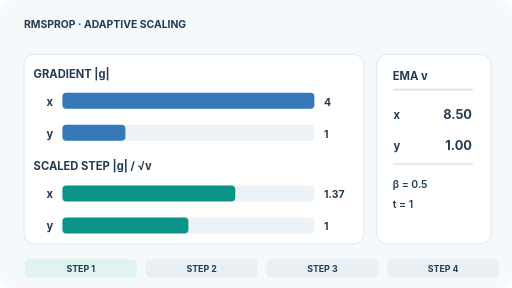
t = 0.00 s
t = 1.49 s: frame unchanged from t = 0.00 s, image omitted
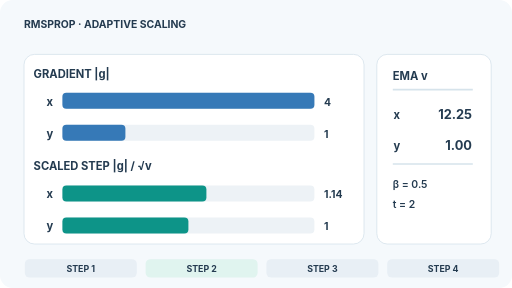
t = 2.50 s
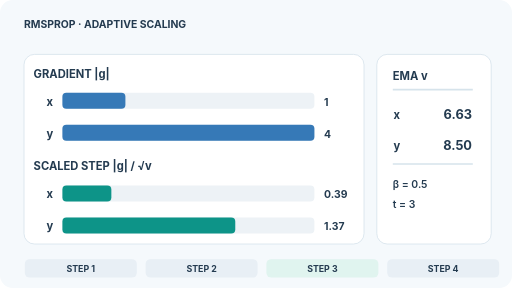
t = 4.00 s
t = 5.49 s: frame unchanged from t = 4.00 s, image omitted
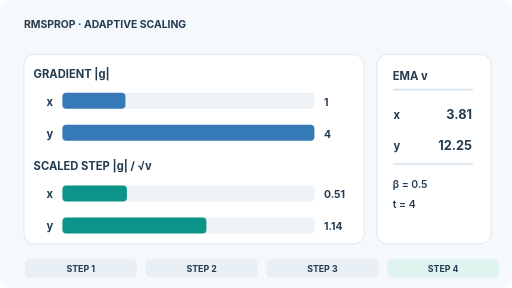
t = 6.50 s

The animated SVG that drew these frames (rendered in a browser with its animation timeline set to each time). Animation: 4 SMIL elements (animate=4); one cycle of 8.00 s, repeats indefinitely.

<svg xmlns="http://www.w3.org/2000/svg" width="640" height="360" viewBox="0 0 640 360" role="img" aria-labelledby="title desc"><title id="title">RMSProp: squared-gradient memory and adaptive step</title><desc id="desc">Four-stage animation of two coordinate gradients, exponential squared-gradient averages, and per-coordinate scaled steps; beta is 0.5 with initial averages of 1.</desc><style>text{font-family:Inter,Arial,sans-serif;fill:#243b50}.cap{font-size:12px;font-weight:700;letter-spacing:1.3px;fill:#71889a}.label{font-size:14px;font-weight:600}.frame{opacity:0}@media(prefers-reduced-motion:reduce){.frame{opacity:0!important}.frame.first{opacity:1!important}}</style><rect width="640" height="360" rx="16" fill="#f5f9fc"/><text x="30" y="35" font-size="13" fill="#71889a" font-weight="700" text-anchor="start">RMSPROP · ADAPTIVE SCALING</text><g class="frame first"><rect x="30" y="68" width="425" height="237" rx="13" fill="white" stroke="#d6e3eb"/><text x="42" y="97" font-size="14" fill="#243b50" font-weight="700" text-anchor="start">GRADIENT |g|</text><text x="58" y="132" font-size="14" fill="#71889a" font-weight="700" text-anchor="start">x</text><rect x="78" y="116" width="315" height="20" rx="5" fill="#edf2f6" stroke="none"/><rect x="78" y="116" width="315" height="20" rx="5" fill="#3679b7" stroke="none"/><text x="405" y="132" font-size="13" fill="#243b50" font-weight="700" text-anchor="start">4</text><text x="58" y="172" font-size="14" fill="#71889a" font-weight="700" text-anchor="start">y</text><rect x="78" y="156" width="315" height="20" rx="5" fill="#edf2f6" stroke="none"/><rect x="78" y="156" width="78.75" height="20" rx="5" fill="#3679b7" stroke="none"/><text x="405" y="172" font-size="13" fill="#243b50" font-weight="700" text-anchor="start">1</text><text x="42" y="213" font-size="14" fill="#243b50" font-weight="700" text-anchor="start">SCALED STEP |g| / √v</text><text x="58" y="248" font-size="14" fill="#71889a" font-weight="700" text-anchor="start">x</text><rect x="78" y="232" width="315" height="20" rx="5" fill="#edf2f6" stroke="none"/><rect x="78" y="232" width="216.08821727956112" height="20" rx="5" fill="#0d9488" stroke="none"/><text x="405" y="248" font-size="13" fill="#243b50" font-weight="700" text-anchor="start">1.37</text><text x="58" y="288" font-size="14" fill="#71889a" font-weight="700" text-anchor="start">y</text><rect x="78" y="272" width="315" height="20" rx="5" fill="#edf2f6" stroke="none"/><rect x="78" y="272" width="157.5" height="20" rx="5" fill="#0d9488" stroke="none"/><text x="405" y="288" font-size="13" fill="#243b50" font-weight="700" text-anchor="start">1</text><rect x="471" y="68" width="143" height="237" rx="13" fill="white" stroke="#d6e3eb"/><text x="491" y="100" font-size="14" fill="#243b50" font-weight="700" text-anchor="start">EMA  v</text><path d="M491 112L591 112" fill="none" stroke="#d6e3eb" stroke-width="2" /><text x="492" y="149" font-size="14" fill="#3679b7" font-weight="700" text-anchor="start">x</text><text x="590" y="149" font-size="16" fill="#243b50" font-weight="700" text-anchor="end">8.50</text><text x="492" y="187" font-size="14" fill="#0d9488" font-weight="700" text-anchor="start">y</text><text x="590" y="187" font-size="16" fill="#243b50" font-weight="700" text-anchor="end">1.00</text><path d="M491 205L591 205" fill="none" stroke="#d6e3eb" stroke-width="2" /><text x="491" y="235" font-size="13" fill="#71889a" font-weight="600" text-anchor="start">β = 0.5</text><text x="491" y="260" font-size="13" fill="#71889a" font-weight="600" text-anchor="start">t = 1</text><rect x="31" y="324" width="140" height="23" rx="6" fill="#e0f4ef" stroke="none"/><text x="101" y="340" font-size="11" fill="#0d9488" font-weight="700" text-anchor="middle">STEP 1</text><rect x="182" y="324" width="140" height="23" rx="6" fill="#e8eff5" stroke="none"/><text x="252" y="340" font-size="11" fill="#71889a" font-weight="700" text-anchor="middle">STEP 2</text><rect x="333" y="324" width="140" height="23" rx="6" fill="#e8eff5" stroke="none"/><text x="403" y="340" font-size="11" fill="#71889a" font-weight="700" text-anchor="middle">STEP 3</text><rect x="484" y="324" width="140" height="23" rx="6" fill="#e8eff5" stroke="none"/><text x="554" y="340" font-size="11" fill="#71889a" font-weight="700" text-anchor="middle">STEP 4</text><animate attributeName="opacity" values="1;1;0;0;0;0;0;0;1" keyTimes="0;.249;.25;.499;.5;.749;.75;.999;1" dur="8s" repeatCount="indefinite"/></g><g class="frame "><rect x="30" y="68" width="425" height="237" rx="13" fill="white" stroke="#d6e3eb"/><text x="42" y="97" font-size="14" fill="#243b50" font-weight="700" text-anchor="start">GRADIENT |g|</text><text x="58" y="132" font-size="14" fill="#71889a" font-weight="700" text-anchor="start">x</text><rect x="78" y="116" width="315" height="20" rx="5" fill="#edf2f6" stroke="none"/><rect x="78" y="116" width="315" height="20" rx="5" fill="#3679b7" stroke="none"/><text x="405" y="132" font-size="13" fill="#243b50" font-weight="700" text-anchor="start">4</text><text x="58" y="172" font-size="14" fill="#71889a" font-weight="700" text-anchor="start">y</text><rect x="78" y="156" width="315" height="20" rx="5" fill="#edf2f6" stroke="none"/><rect x="78" y="156" width="78.75" height="20" rx="5" fill="#3679b7" stroke="none"/><text x="405" y="172" font-size="13" fill="#243b50" font-weight="700" text-anchor="start">1</text><text x="42" y="213" font-size="14" fill="#243b50" font-weight="700" text-anchor="start">SCALED STEP |g| / √v</text><text x="58" y="248" font-size="14" fill="#71889a" font-weight="700" text-anchor="start">x</text><rect x="78" y="232" width="315" height="20" rx="5" fill="#edf2f6" stroke="none"/><rect x="78" y="232" width="180" height="20" rx="5" fill="#0d9488" stroke="none"/><text x="405" y="248" font-size="13" fill="#243b50" font-weight="700" text-anchor="start">1.14</text><text x="58" y="288" font-size="14" fill="#71889a" font-weight="700" text-anchor="start">y</text><rect x="78" y="272" width="315" height="20" rx="5" fill="#edf2f6" stroke="none"/><rect x="78" y="272" width="157.5" height="20" rx="5" fill="#0d9488" stroke="none"/><text x="405" y="288" font-size="13" fill="#243b50" font-weight="700" text-anchor="start">1</text><rect x="471" y="68" width="143" height="237" rx="13" fill="white" stroke="#d6e3eb"/><text x="491" y="100" font-size="14" fill="#243b50" font-weight="700" text-anchor="start">EMA  v</text><path d="M491 112L591 112" fill="none" stroke="#d6e3eb" stroke-width="2" /><text x="492" y="149" font-size="14" fill="#3679b7" font-weight="700" text-anchor="start">x</text><text x="590" y="149" font-size="16" fill="#243b50" font-weight="700" text-anchor="end">12.25</text><text x="492" y="187" font-size="14" fill="#0d9488" font-weight="700" text-anchor="start">y</text><text x="590" y="187" font-size="16" fill="#243b50" font-weight="700" text-anchor="end">1.00</text><path d="M491 205L591 205" fill="none" stroke="#d6e3eb" stroke-width="2" /><text x="491" y="235" font-size="13" fill="#71889a" font-weight="600" text-anchor="start">β = 0.5</text><text x="491" y="260" font-size="13" fill="#71889a" font-weight="600" text-anchor="start">t = 2</text><rect x="31" y="324" width="140" height="23" rx="6" fill="#e8eff5" stroke="none"/><text x="101" y="340" font-size="11" fill="#71889a" font-weight="700" text-anchor="middle">STEP 1</text><rect x="182" y="324" width="140" height="23" rx="6" fill="#e0f4ef" stroke="none"/><text x="252" y="340" font-size="11" fill="#0d9488" font-weight="700" text-anchor="middle">STEP 2</text><rect x="333" y="324" width="140" height="23" rx="6" fill="#e8eff5" stroke="none"/><text x="403" y="340" font-size="11" fill="#71889a" font-weight="700" text-anchor="middle">STEP 3</text><rect x="484" y="324" width="140" height="23" rx="6" fill="#e8eff5" stroke="none"/><text x="554" y="340" font-size="11" fill="#71889a" font-weight="700" text-anchor="middle">STEP 4</text><animate attributeName="opacity" values="0;0;1;1;0;0;0;0;0" keyTimes="0;.249;.25;.499;.5;.749;.75;.999;1" dur="8s" repeatCount="indefinite"/></g><g class="frame "><rect x="30" y="68" width="425" height="237" rx="13" fill="white" stroke="#d6e3eb"/><text x="42" y="97" font-size="14" fill="#243b50" font-weight="700" text-anchor="start">GRADIENT |g|</text><text x="58" y="132" font-size="14" fill="#71889a" font-weight="700" text-anchor="start">x</text><rect x="78" y="116" width="315" height="20" rx="5" fill="#edf2f6" stroke="none"/><rect x="78" y="116" width="78.75" height="20" rx="5" fill="#3679b7" stroke="none"/><text x="405" y="132" font-size="13" fill="#243b50" font-weight="700" text-anchor="start">1</text><text x="58" y="172" font-size="14" fill="#71889a" font-weight="700" text-anchor="start">y</text><rect x="78" y="156" width="315" height="20" rx="5" fill="#edf2f6" stroke="none"/><rect x="78" y="156" width="315" height="20" rx="5" fill="#3679b7" stroke="none"/><text x="405" y="172" font-size="13" fill="#243b50" font-weight="700" text-anchor="start">4</text><text x="42" y="213" font-size="14" fill="#243b50" font-weight="700" text-anchor="start">SCALED STEP |g| / √v</text><text x="58" y="248" font-size="14" fill="#71889a" font-weight="700" text-anchor="start">x</text><rect x="78" y="232" width="315" height="20" rx="5" fill="#edf2f6" stroke="none"/><rect x="78" y="232" width="61.19100932850764" height="20" rx="5" fill="#0d9488" stroke="none"/><text x="405" y="248" font-size="13" fill="#243b50" font-weight="700" text-anchor="start">0.39</text><text x="58" y="288" font-size="14" fill="#71889a" font-weight="700" text-anchor="start">y</text><rect x="78" y="272" width="315" height="20" rx="5" fill="#edf2f6" stroke="none"/><rect x="78" y="272" width="216.08821727956112" height="20" rx="5" fill="#0d9488" stroke="none"/><text x="405" y="288" font-size="13" fill="#243b50" font-weight="700" text-anchor="start">1.37</text><rect x="471" y="68" width="143" height="237" rx="13" fill="white" stroke="#d6e3eb"/><text x="491" y="100" font-size="14" fill="#243b50" font-weight="700" text-anchor="start">EMA  v</text><path d="M491 112L591 112" fill="none" stroke="#d6e3eb" stroke-width="2" /><text x="492" y="149" font-size="14" fill="#3679b7" font-weight="700" text-anchor="start">x</text><text x="590" y="149" font-size="16" fill="#243b50" font-weight="700" text-anchor="end">6.63</text><text x="492" y="187" font-size="14" fill="#0d9488" font-weight="700" text-anchor="start">y</text><text x="590" y="187" font-size="16" fill="#243b50" font-weight="700" text-anchor="end">8.50</text><path d="M491 205L591 205" fill="none" stroke="#d6e3eb" stroke-width="2" /><text x="491" y="235" font-size="13" fill="#71889a" font-weight="600" text-anchor="start">β = 0.5</text><text x="491" y="260" font-size="13" fill="#71889a" font-weight="600" text-anchor="start">t = 3</text><rect x="31" y="324" width="140" height="23" rx="6" fill="#e8eff5" stroke="none"/><text x="101" y="340" font-size="11" fill="#71889a" font-weight="700" text-anchor="middle">STEP 1</text><rect x="182" y="324" width="140" height="23" rx="6" fill="#e8eff5" stroke="none"/><text x="252" y="340" font-size="11" fill="#71889a" font-weight="700" text-anchor="middle">STEP 2</text><rect x="333" y="324" width="140" height="23" rx="6" fill="#e0f4ef" stroke="none"/><text x="403" y="340" font-size="11" fill="#0d9488" font-weight="700" text-anchor="middle">STEP 3</text><rect x="484" y="324" width="140" height="23" rx="6" fill="#e8eff5" stroke="none"/><text x="554" y="340" font-size="11" fill="#71889a" font-weight="700" text-anchor="middle">STEP 4</text><animate attributeName="opacity" values="0;0;0;0;1;1;0;0;0" keyTimes="0;.249;.25;.499;.5;.749;.75;.999;1" dur="8s" repeatCount="indefinite"/></g><g class="frame "><rect x="30" y="68" width="425" height="237" rx="13" fill="white" stroke="#d6e3eb"/><text x="42" y="97" font-size="14" fill="#243b50" font-weight="700" text-anchor="start">GRADIENT |g|</text><text x="58" y="132" font-size="14" fill="#71889a" font-weight="700" text-anchor="start">x</text><rect x="78" y="116" width="315" height="20" rx="5" fill="#edf2f6" stroke="none"/><rect x="78" y="116" width="78.75" height="20" rx="5" fill="#3679b7" stroke="none"/><text x="405" y="132" font-size="13" fill="#243b50" font-weight="700" text-anchor="start">1</text><text x="58" y="172" font-size="14" fill="#71889a" font-weight="700" text-anchor="start">y</text><rect x="78" y="156" width="315" height="20" rx="5" fill="#edf2f6" stroke="none"/><rect x="78" y="156" width="315" height="20" rx="5" fill="#3679b7" stroke="none"/><text x="405" y="172" font-size="13" fill="#243b50" font-weight="700" text-anchor="start">4</text><text x="42" y="213" font-size="14" fill="#243b50" font-weight="700" text-anchor="start">SCALED STEP |g| / √v</text><text x="58" y="248" font-size="14" fill="#71889a" font-weight="700" text-anchor="start">x</text><rect x="78" y="232" width="315" height="20" rx="5" fill="#edf2f6" stroke="none"/><rect x="78" y="232" width="80.66323435772446" height="20" rx="5" fill="#0d9488" stroke="none"/><text x="405" y="248" font-size="13" fill="#243b50" font-weight="700" text-anchor="start">0.51</text><text x="58" y="288" font-size="14" fill="#71889a" font-weight="700" text-anchor="start">y</text><rect x="78" y="272" width="315" height="20" rx="5" fill="#edf2f6" stroke="none"/><rect x="78" y="272" width="180" height="20" rx="5" fill="#0d9488" stroke="none"/><text x="405" y="288" font-size="13" fill="#243b50" font-weight="700" text-anchor="start">1.14</text><rect x="471" y="68" width="143" height="237" rx="13" fill="white" stroke="#d6e3eb"/><text x="491" y="100" font-size="14" fill="#243b50" font-weight="700" text-anchor="start">EMA  v</text><path d="M491 112L591 112" fill="none" stroke="#d6e3eb" stroke-width="2" /><text x="492" y="149" font-size="14" fill="#3679b7" font-weight="700" text-anchor="start">x</text><text x="590" y="149" font-size="16" fill="#243b50" font-weight="700" text-anchor="end">3.81</text><text x="492" y="187" font-size="14" fill="#0d9488" font-weight="700" text-anchor="start">y</text><text x="590" y="187" font-size="16" fill="#243b50" font-weight="700" text-anchor="end">12.25</text><path d="M491 205L591 205" fill="none" stroke="#d6e3eb" stroke-width="2" /><text x="491" y="235" font-size="13" fill="#71889a" font-weight="600" text-anchor="start">β = 0.5</text><text x="491" y="260" font-size="13" fill="#71889a" font-weight="600" text-anchor="start">t = 4</text><rect x="31" y="324" width="140" height="23" rx="6" fill="#e8eff5" stroke="none"/><text x="101" y="340" font-size="11" fill="#71889a" font-weight="700" text-anchor="middle">STEP 1</text><rect x="182" y="324" width="140" height="23" rx="6" fill="#e8eff5" stroke="none"/><text x="252" y="340" font-size="11" fill="#71889a" font-weight="700" text-anchor="middle">STEP 2</text><rect x="333" y="324" width="140" height="23" rx="6" fill="#e8eff5" stroke="none"/><text x="403" y="340" font-size="11" fill="#71889a" font-weight="700" text-anchor="middle">STEP 3</text><rect x="484" y="324" width="140" height="23" rx="6" fill="#e0f4ef" stroke="none"/><text x="554" y="340" font-size="11" fill="#0d9488" font-weight="700" text-anchor="middle">STEP 4</text><animate attributeName="opacity" values="0;0;0;0;0;0;1;1;0" keyTimes="0;.249;.25;.499;.5;.749;.75;.999;1" dur="8s" repeatCount="indefinite"/></g></svg>
